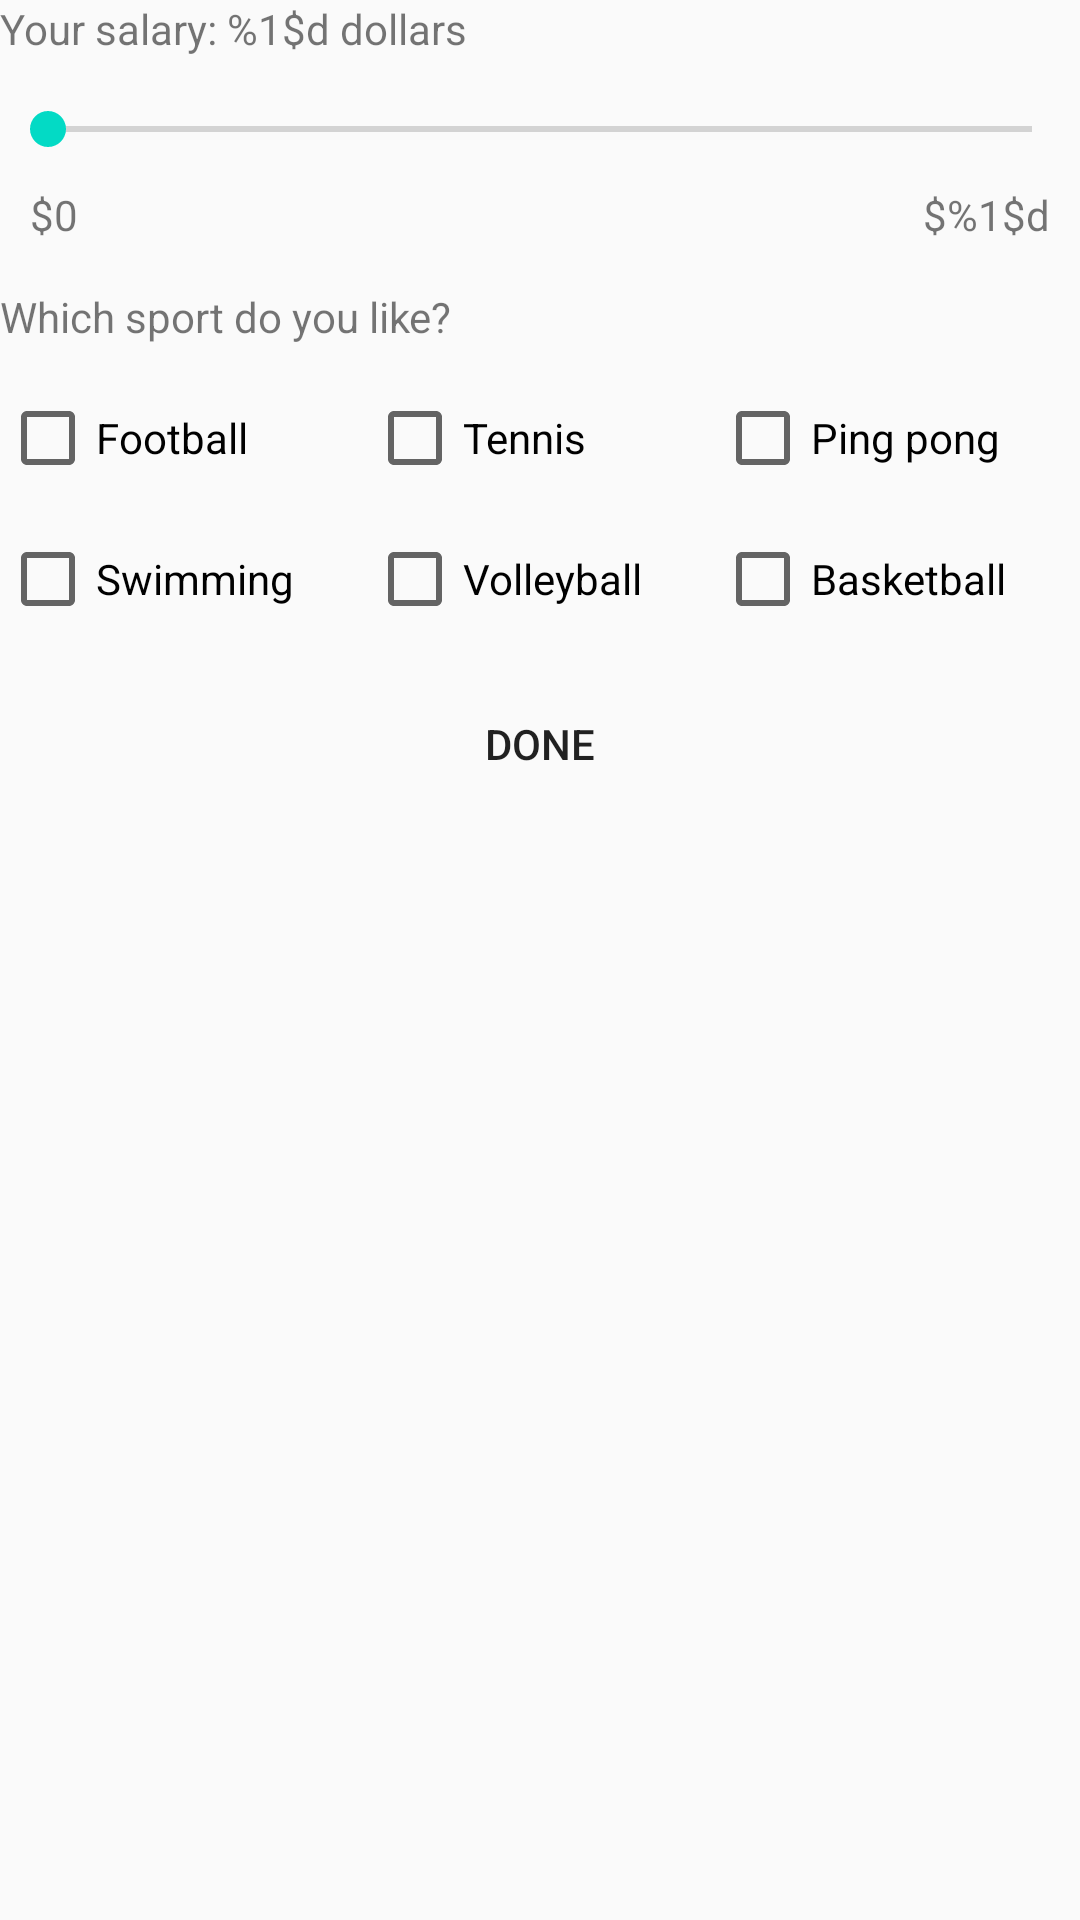

Layout XML and referenced resources for this Android screen:
<!-- AndroidManifest.xml: application theme AppTheme -->
<!-- res/layout/fragment_sign_up_step2.xml -->
<?xml version="1.0" encoding="utf-8"?>
<LinearLayout xmlns:android="http://schemas.android.com/apk/res/android"
    android:layout_width="match_parent"
    android:layout_height="match_parent"
    android:orientation="vertical">

    <TextView
        android:id="@+id/txt_salary"
        android:layout_width="match_parent"
        android:layout_height="wrap_content"
        android:text="@string/title_seek_bar_value" />

    <include layout="@layout/partial_seek_bar" />

    <TextView
        android:layout_width="match_parent"
        android:layout_height="wrap_content"
        android:layout_marginTop="@dimen/spacing_vertical"
        android:text="@string/title_sport" />

    <TableLayout
        android:layout_width="match_parent"
        android:layout_height="wrap_content"
        android:layout_marginTop="@dimen/spacing_vertical"
        android:stretchColumns="*">

        <TableRow>

            <CheckBox
                android:id="@+id/chk_football"
                android:text="@string/title_chk_football" />

            <CheckBox
                android:id="@+id/chk_tennis"
                android:text="@string/title_chk_tennis" />

            <CheckBox
                android:id="@+id/chk_ping_pong"
                android:text="@string/title_chk_ping_pong" />
        </TableRow>

        <TableRow android:layout_marginTop="@dimen/spacing_vertical">

            <CheckBox
                android:id="@+id/chk_swimming"
                android:text="@string/title_chk_swimming" />

            <CheckBox
                android:id="@+id/chk_volleyball"
                android:text="@string/title_chk_volleyball" />

            <CheckBox
                android:id="@+id/chk_basketball"
                android:text="@string/title_chk_basketball" />
        </TableRow>
    </TableLayout>

    <Button
        android:id="@+id/button_done"
        style="@style/CommonButtonTheme"
        android:text="@string/action_done" />
</LinearLayout>
<!-- res/layout/partial_seek_bar.xml (included above) -->
<?xml version="1.0" encoding="utf-8"?>
<merge xmlns:android="http://schemas.android.com/apk/res/android"
    xmlns:custom="http://schemas.android.com/apk/res-auto">

    <SeekBar
        android:id="@+id/seek_bar_salary"
        android:layout_width="match_parent"
        android:layout_height="wrap_content"
        android:layout_marginTop="@dimen/spacing_vertical"
        android:max="100000" />

    <LinearLayout
        android:layout_width="match_parent"
        android:layout_height="wrap_content"
        android:orientation="horizontal">

        <TextView
            android:id="@+id/text_start_dollar"
            android:layout_width="0dp"
            android:layout_height="match_parent"
            android:layout_marginLeft="@dimen/spacing_seek_bar_title"
            android:layout_marginTop="@dimen/spacing_seek_bar_title"
            android:layout_weight="1"
            android:text="@string/title_seek_bar_start_value" />

        <TextView
            android:id="@+id/text_end_dollar"
            android:layout_width="wrap_content"
            android:layout_height="match_parent"
            android:layout_marginRight="@dimen/spacing_seek_bar_title"
            android:layout_marginTop="@dimen/spacing_seek_bar_title"
            android:text="@string/title_seek_bar_end_value" />
    </LinearLayout>
</merge>
<!-- resources referenced by this layout -->
<resources>
  <dimen name="spacing_seek_bar_title">10dp</dimen>
  <dimen name="spacing_vertical">15dp</dimen>
  <string name="action_done">DONE</string>
  <string name="title_chk_basketball">Basketball</string>
  <string name="title_chk_football">Football</string>
  <string name="title_chk_ping_pong">Ping pong</string>
  <string name="title_chk_swimming">Swimming</string>
  <string name="title_chk_tennis">Tennis</string>
  <string name="title_chk_volleyball">Volleyball</string>
  <string name="title_seek_bar_end_value">$%1$d</string>
  <string name="title_seek_bar_start_value">$0</string>
  <string name="title_seek_bar_value">Your salary: %1$d dollars</string>
  <string name="title_sport">Which sport do you like?</string>
  <style name="CommonButtonTheme">
          <item name="android:layout_width">wrap_content</item>
          <item name="android:layout_height">wrap_content</item>
          <item name="android:background">@color/common_button_bg</item>
          <item name="android:textColor">@color/common_button_text_color</item>
          <item name="android:layout_gravity">center</item>
          <item name="android:layout_marginTop">@dimen/spacing_vertical</item>
      </style>
  <style name="AppTheme" parent="Theme.AppCompat.Light.DarkActionBar">
          
          <item name="colorPrimary">@color/colorPrimary</item>
          <item name="colorPrimaryDark">@color/colorPrimaryDark</item>
          <item name="colorAccent">@color/colorAccent</item>
      </style>
  <!-- not gathered from this repository: default colours our renderer supplied (Android Studio template values) -->
  <color name="colorPrimary">#FF6200EE</color>
  <color name="colorPrimaryDark">#FF3700B3</color>
  <color name="colorAccent">#FF03DAC5</color>
</resources>
